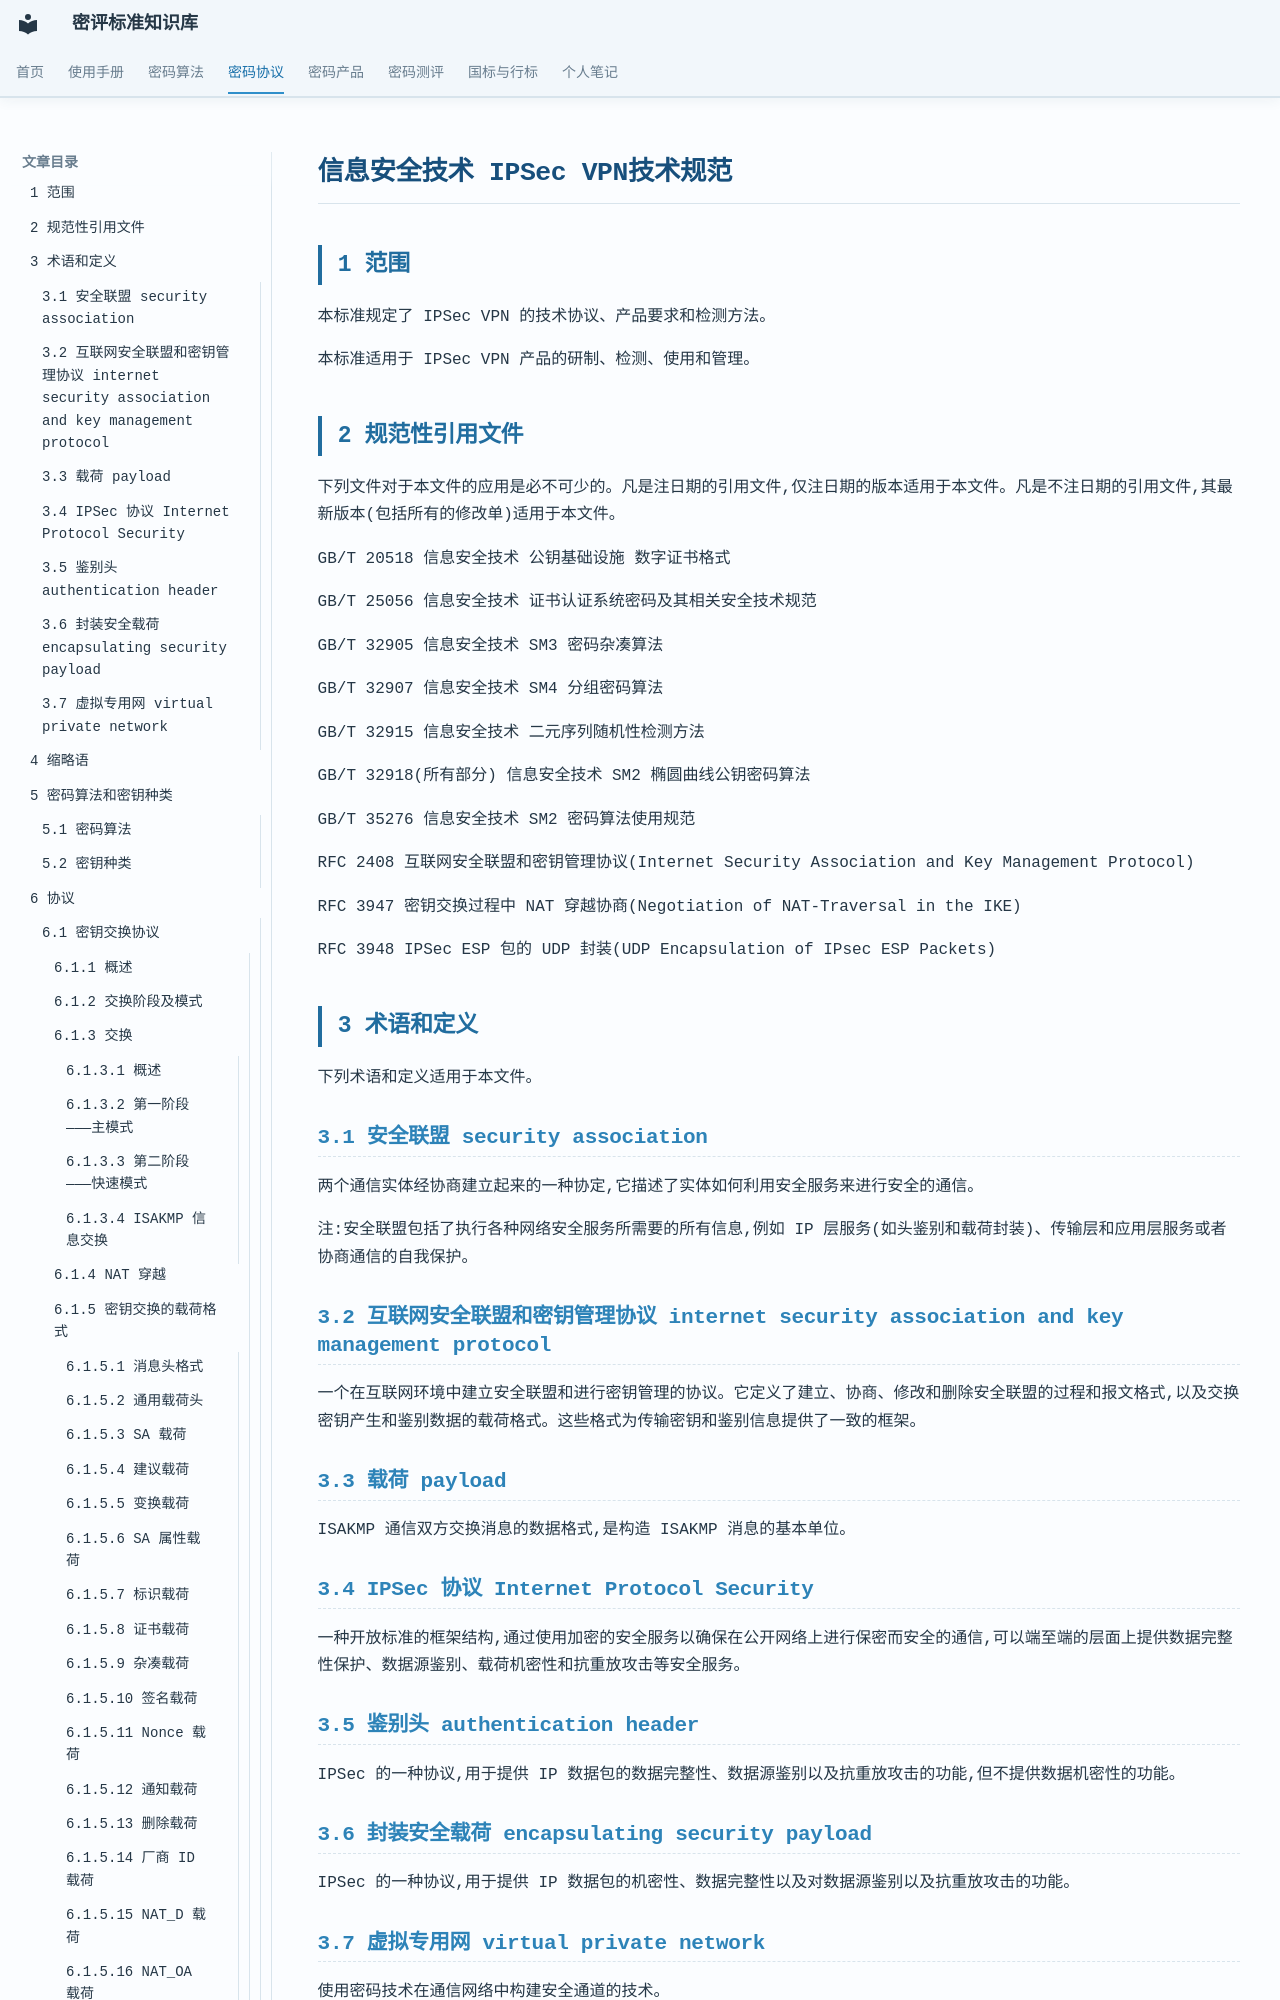

repository: Loora1N/GM-crypto-assessment-wiki · page: protocol/IPSEC/GBT36968-2018/GBT36968-2018/index.html · generator: mkdocs

# 信息安全技术 IPSec VPN技术规范

## 1 范围

本标准规定了 IPSec VPN 的技术协议、产品要求和检测方法。

本标准适用于 IPSec VPN 产品的研制、检测、使用和管理。

## 2 规范性引用文件

下列文件对于本文件的应用是必不可少的。凡是注日期的引用文件,仅注日期的版本适用于本文件。凡是不注日期的引用文件,其最新版本(包括所有的修改单)适用于本文件。

GB/T 20518 信息安全技术 公钥基础设施 数字证书格式

GB/T 25056 信息安全技术 证书认证系统密码及其相关安全技术规范

GB/T 32905 信息安全技术 SM3 密码杂凑算法

GB/T 32907 信息安全技术 SM4 分组密码算法

GB/T 32915 信息安全技术 二元序列随机性检测方法

GB/T 32918(所有部分) 信息安全技术 SM2 椭圆曲线公钥密码算法

GB/T 35276 信息安全技术 SM2 密码算法使用规范

RFC 2408 互联网安全联盟和密钥管理协议(Internet Security Association and Key Management Protocol)

RFC 3947 密钥交换过程中 NAT 穿越协商(Negotiation of NAT-Traversal in the IKE)

RFC 3948 IPSec ESP 包的 UDP 封装(UDP Encapsulation of IPsec ESP Packets)

## 3 术语和定义

下列术语和定义适用于本文件。

### 3.1 安全联盟 security association

两个通信实体经协商建立起来的一种协定,它描述了实体如何利用安全服务来进行安全的通信。

注:安全联盟包括了执行各种网络安全服务所需要的所有信息,例如 IP 层服务(如头鉴别和载荷封装)、传输层和应用层服务或者协商通信的自我保护。

### 3.2 互联网安全联盟和密钥管理协议 internet security association and key management protocol

一个在互联网环境中建立安全联盟和进行密钥管理的协议。它定义了建立、协商、修改和删除安全联盟的过程和报文格式,以及交换密钥产生和鉴别数据的载荷格式。这些格式为传输密钥和鉴别信息提供了一致的框架。

### 3.3 载荷 payload

ISAKMP 通信双方交换消息的数据格式,是构造 ISAKMP 消息的基本单位。

### 3.4 IPSec 协议 Internet Protocol Security

一种开放标准的框架结构,通过使用加密的安全服务以确保在公开网络上进行保密而安全的通信,可以端至端的层面上提供数据完整性保护、数据源鉴别、载荷机密性和抗重放攻击等安全服务。

### 3.5 鉴别头 authentication header

IPSec 的一种协议,用于提供 IP 数据包的数据完整性、数据源鉴别以及抗重放攻击的功能,但不提供数据机密性的功能。

### 3.6 封装安全载荷 encapsulating security payload

IPSec 的一种协议,用于提供 IP 数据包的机密性、数据完整性以及对数据源鉴别以及抗重放攻击的功能。

### 3.7 虚拟专用网 virtual private network

使用密码技术在通信网络中构建安全通道的技术。
